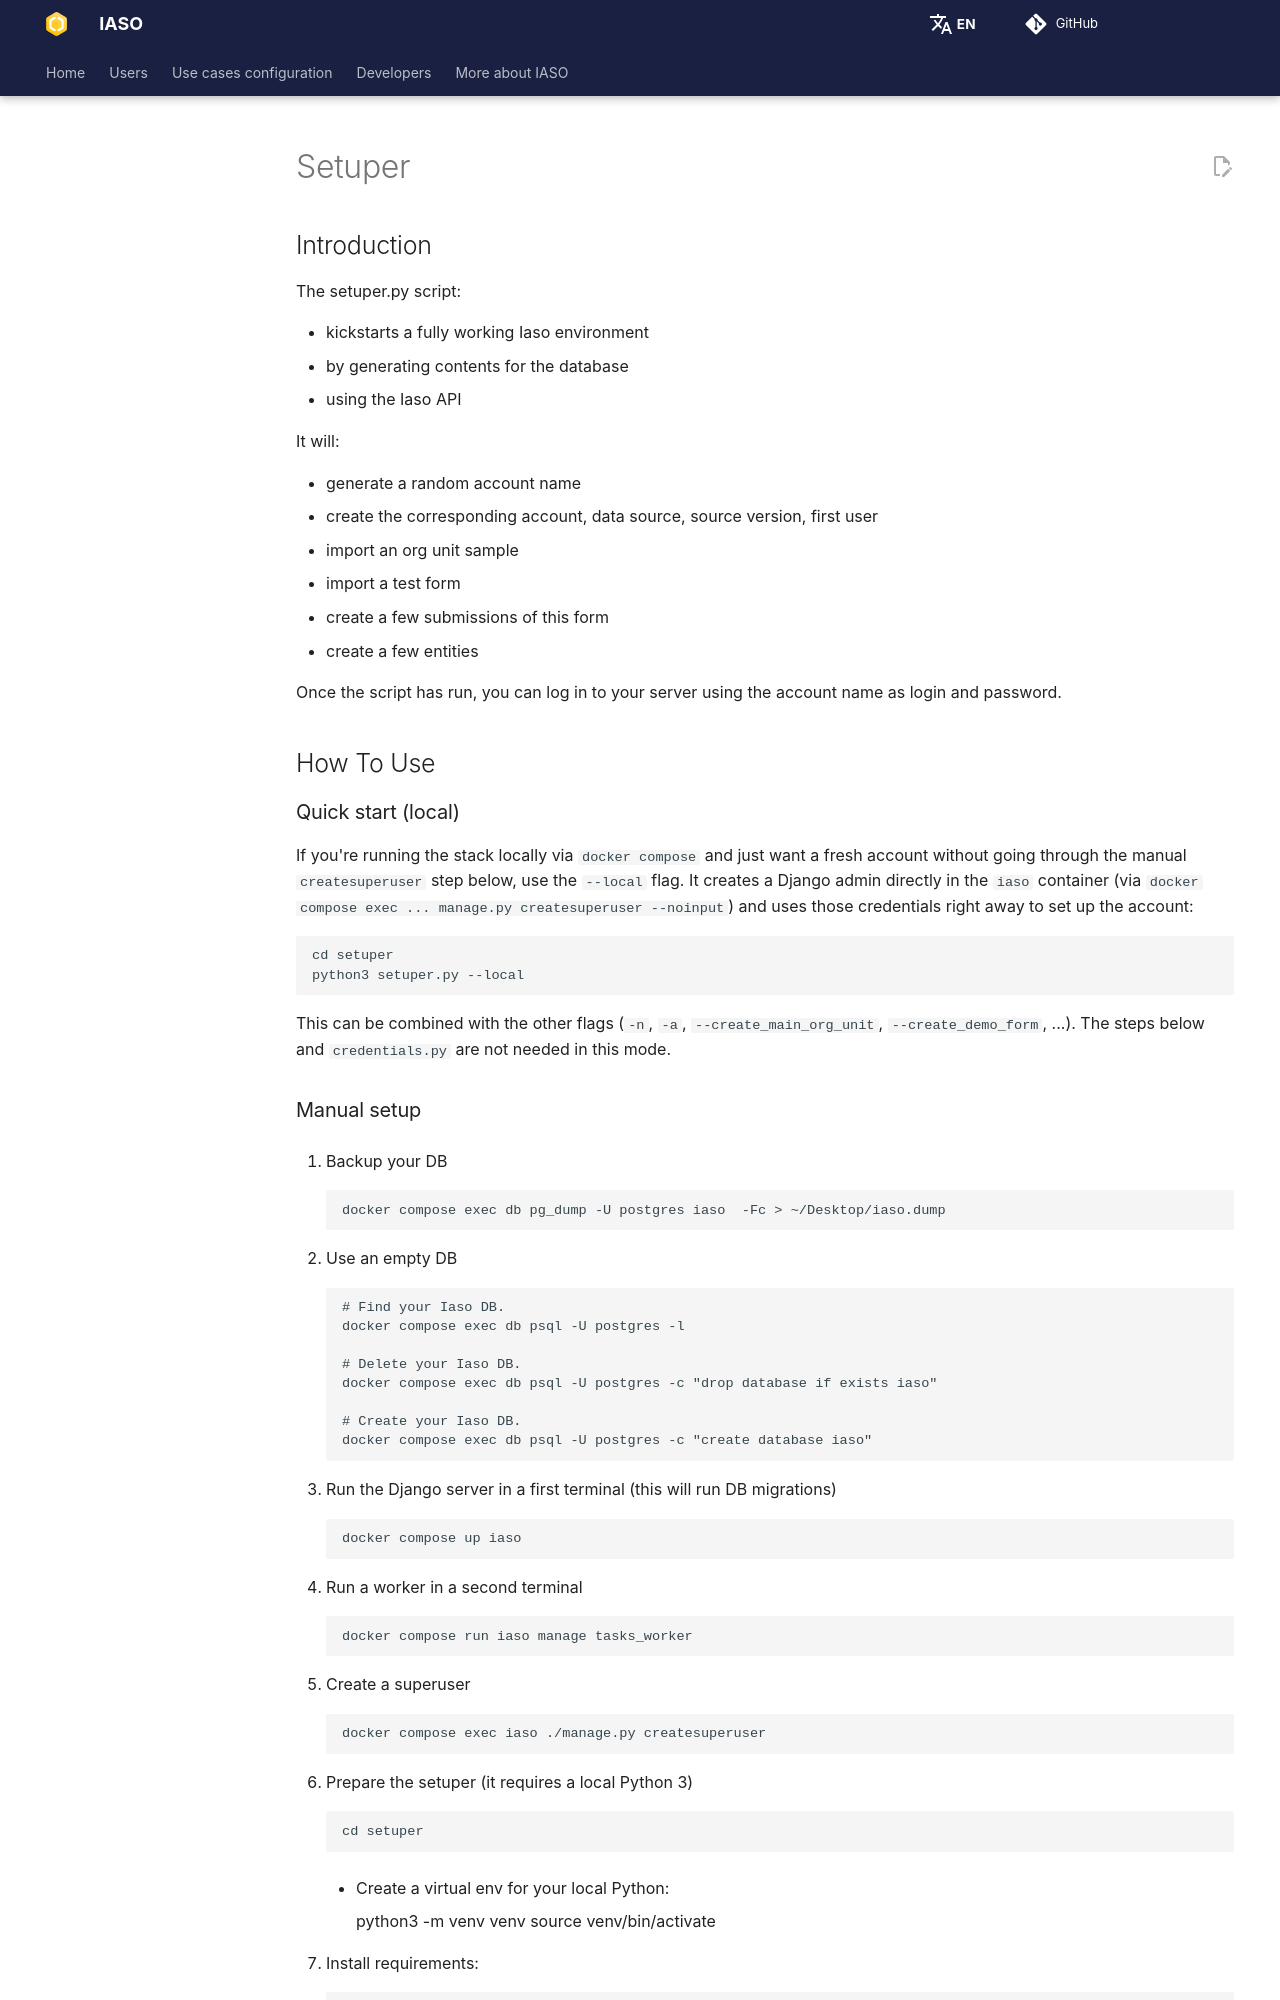

repository: BLSQ/iaso · page: pages/dev/how_to/setuper.html · generator: mkdocs

# Iaso Demo Setup Script

## Introduction

The setuper.py script:

- kickstarts a fully working Iaso environment
- by generating contents for the database
- using the Iaso API

It will:

- generate a random account name
- create the corresponding account, data source, source version, first user
- import an org unit sample
- import a test form
- create a few submissions of this form
- create a few entities

Once the script has run, you can log in to your server using the account name as login and password.

## How To Use

### Quick start (local)

If you're running the stack locally via `docker compose` and just want a fresh
account without going through the manual `createsuperuser` step below, use the
`--local` flag. It creates a Django admin directly in the `iaso` container
(via `docker compose exec ... manage.py createsuperuser --noinput`) and uses
those credentials right away to set up the account:

    cd setuper
    python3 setuper.py --local

This can be combined with the other flags (`-n`, `-a`, `--create_main_org_unit`, `--create_demo_form`, `--dev_features`, ...).
Steps 1-6 below and `credentials.py` are not needed in this mode.
